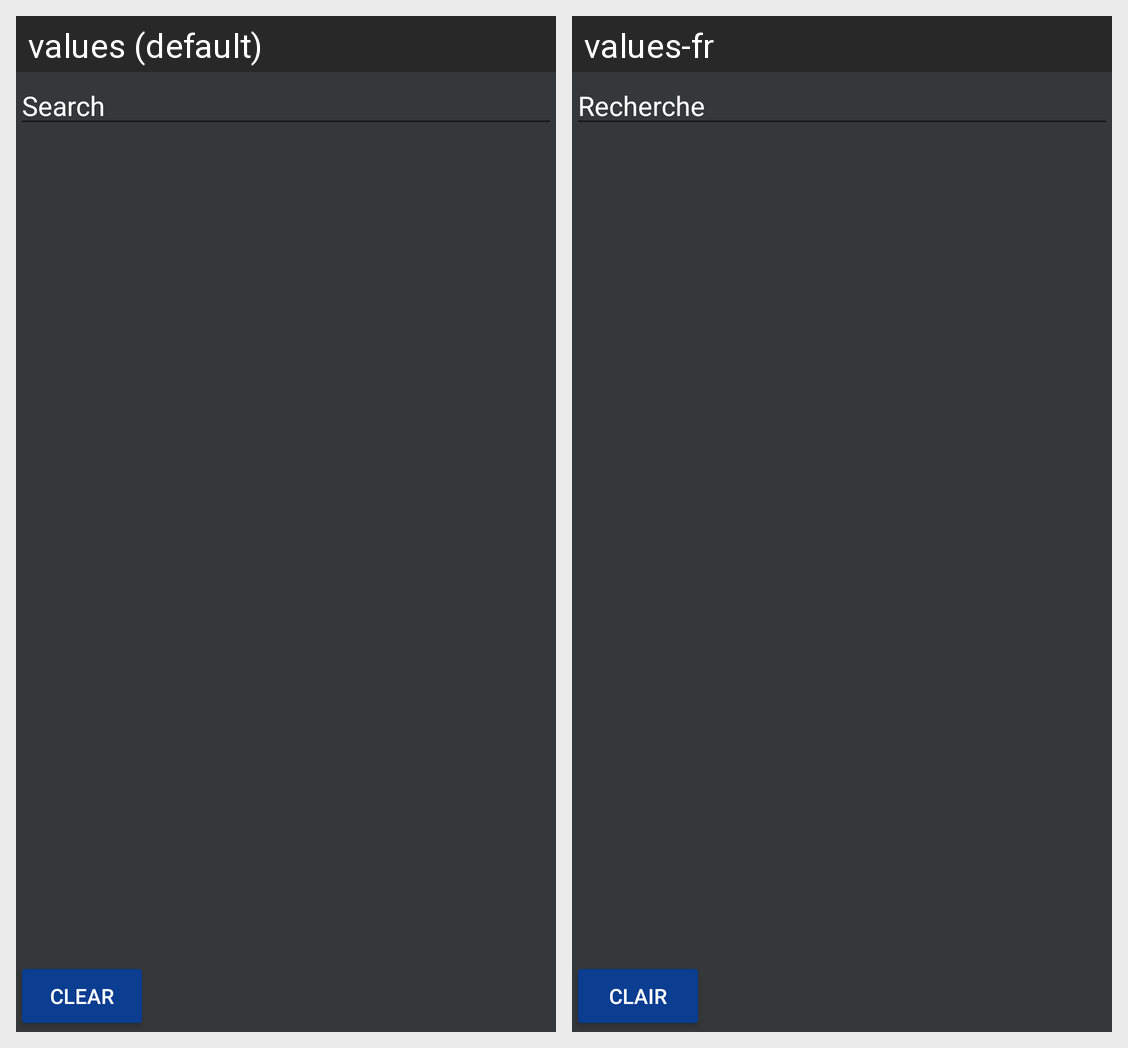

For this localized Android screen grid, give each drawn string resource with its value in every locale shown.
Android screen res/layout/fragment_list.xml rendered under 2 locales, left to right: values (default), values-fr. Device: Nexus 5 (rendered at 1080×1920; each locale shown at half size, 540×960, under a caption strip naming it); theme Theme.NASAapplication.
Strings drawn on this screen, with the default value and each locale's value (text and hints the layout hard-codes, and strings that could not be matched under every locale, appear in the picture but are not listed):

listSearch
  values: Search
  values-fr: Recherche

clearButton
  values: Clear
  values-fr: Clair
